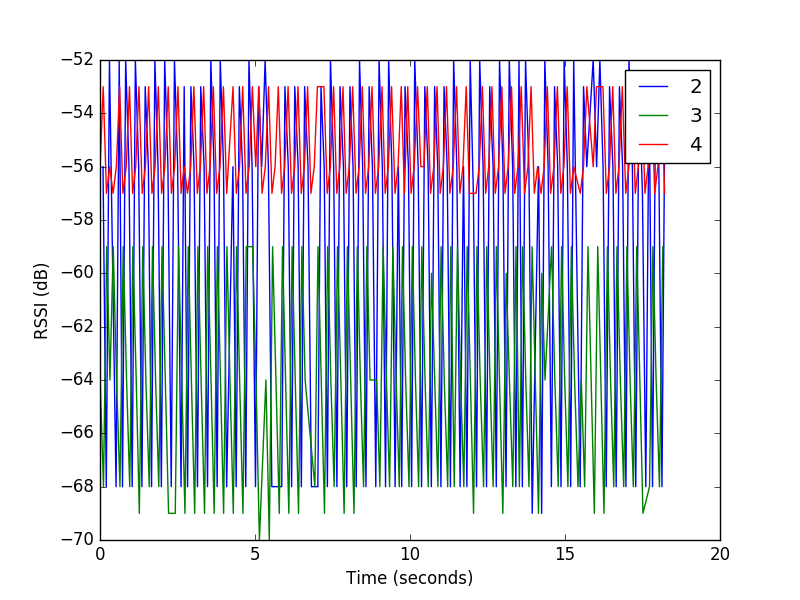

Data behind this chart, as committed beside it:
4, 27, 6588, -56
3, 27, 6593, -64
2, 28, 6685, -56
4, 28, 6691, -53
3, 28, 6700, -68
2, 29, 6791, -68
4, 29, 6797, -57
3, 29, 6805, -59
2, 30, 6893, -52
4, 30, 6901, -56
3, 30, 6908, -64
4, 31, 7011, -57
3, 31, 7015, -59
2, 32, 7106, -68
4, 32, 7115, -56
3, 32, 7121, -64
2, 33, 7208, -52
4, 33, 7223, -53
3, 33, 7232, -68
2, 34, 7314, -68
4, 34, 7326, -57
3, 34, 7337, -59
2, 35, 7416, -52
4, 35, 7434, -56
3, 35, 7445, -64
2, 36, 7523, -56
4, 36, 7539, -53
3, 36, 7547, -68
2, 37, 7626, -68
4, 37, 7640, -57
3, 37, 7648, -59
2, 38, 7729, -52
4, 38, 7740, -56
3, 39, 7756, -64
2, 39, 7835, -56
4, 39, 7844, -53
3, 40, 7857, -69
2, 40, 7940, -68
4, 40, 7951, -57
3, 41, 7967, -59
2, 41, 8046, -53
4, 41, 8053, -56
3, 42, 8068, -64
2, 42, 8149, -56
4, 43, 8157, -53
3, 43, 8177, -68
2, 43, 8251, -68
4, 44, 8263, -57
3, 44, 8281, -59
2, 45, 8358, -52
4, 45, 8366, -56
3, 45, 8381, -64
2, 46, 8460, -56
4, 46, 8469, -53
3, 46, 8484, -68
2, 47, 8567, -68
4, 47, 8575, -57
3, 47, 8589, -59
2, 48, 8675, -52
4, 48, 8680, -56
3, 48, 8693, -64
... 439 more rows
